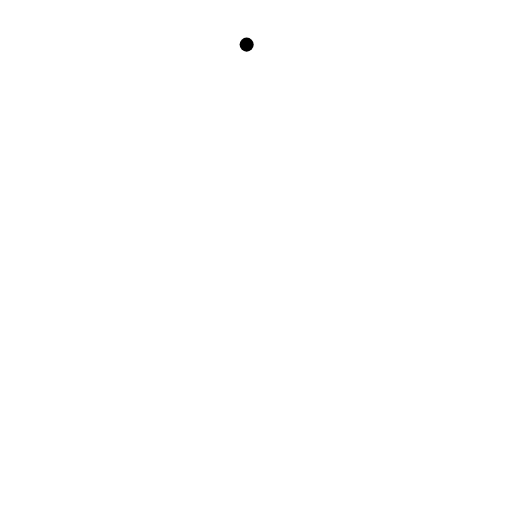
t = 0.00 s
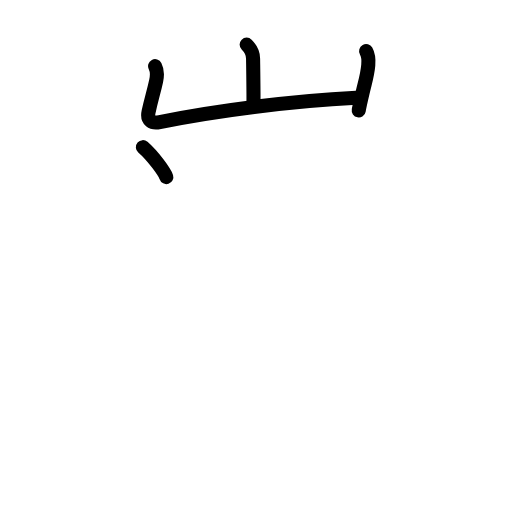
t = 3.75 s
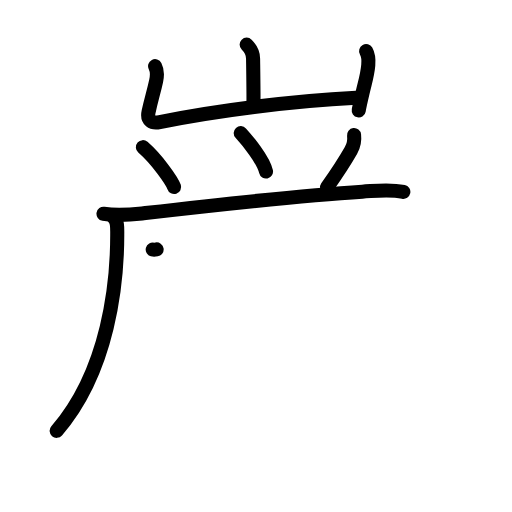
t = 8.08 s
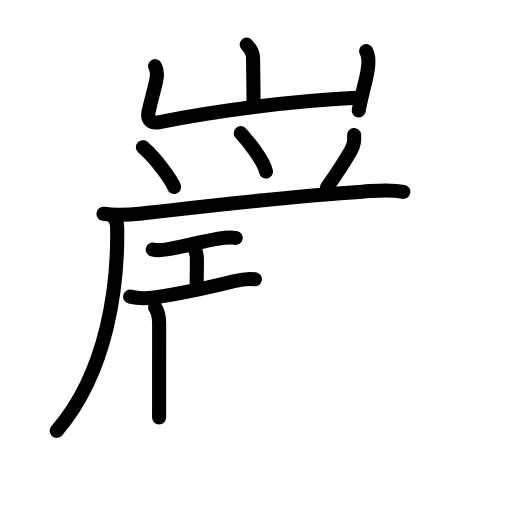
t = 11.88 s
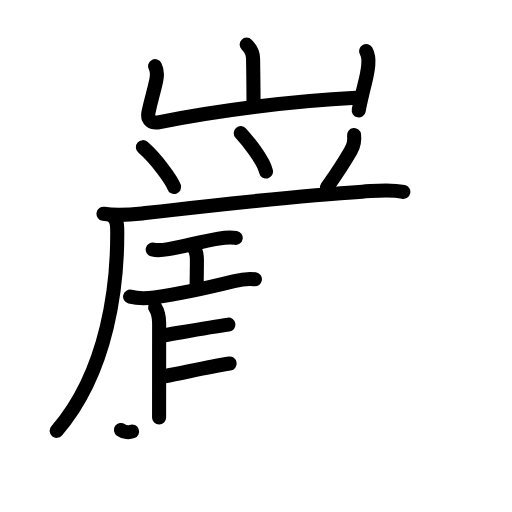
t = 14.38 s
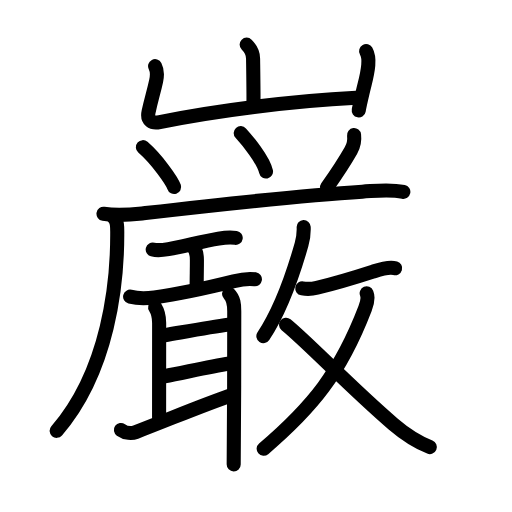
t = 20.00 s

The animated SVG that drew these frames (rendered in a browser with its animation timeline set to each time). Animation: 63 SMIL elements (animate=63); one cycle of 20.00 s.

<?xml version="1.0" encoding="UTF-8"?>
<!--
AniKanjiVG is licensed by CC-BY-SA Paul C. Sommerhoff (https://bitbucket.org/sommerhoff/anikanjivg).
AniKanjiVG uses KanjiVG which is licensed by CC-BY-SA Ulrich Apel (http://kanjivg.tagaini.net).
See also http://creativecommons.org/licenses/by-sa/3.0/
-->
<svg xmlns:kvg='http://kanjivg.tagaini.net' xmlns='http://www.w3.org/2000/svg' width='109' height='109' viewBox='0 0 109 109' style='fill:none;stroke:#000000;stroke-width:3;stroke-linecap:round;stroke-linejoin:round;' id="kvg:kanji_05dcc"><g id="kvg:05dcc" kvg:element="巌"><g id="kvg:05dcc-g1" kvg:element="山" kvg:position="top" kvg:radical="general"><path id="kvg:05dcc-s1" kvg:type="㇑a" d="M52.51,9.5c0.93,0.93,1.37,1.88,1.37,2.99c0,0.59,0.09,4.88,0.09,9.28"><animate attributeName="d" begin="0.0s" dur="0.5s" from="M52.51,9.5C52.51,9.5,52.51,9.5,52.51,9.5" to="M52.51,9.5c0.93,0.93,1.37,1.88,1.37,2.99" />
<animate attributeName="d" begin="0.5s" dur="0.5s" from="M52.51,9.5c0.93,0.93,1.37,1.88,1.37,2.99c0,0,0,0,0,0,0" to="M52.51,9.5c0.93,0.93,1.37,1.88,1.37,2.99c0,0.59,0.09,4.88,0.09,9.28" />
</path>
<path id="kvg:05dcc-s2" kvg:type="㇄a" d="M33.02,14.08C33.5,15,33.5,16,33.25,17.18c-0.55,2.54-1,3.82-1.61,6.58c-0.43,1.94,0.72,2.57,2.36,2.23c11.67-2.37,27.88-4.49,41.85-5.18"><animate attributeName="d" begin="1.0s" dur="0.25s" from="M33.02,14.08C33.02,14.08,33.02,14.08,33.02,14.08" to="M33.02,14.08C33.5,15,33.5,16,33.25,17.18" />
<animate attributeName="d" begin="1.25s" dur="0.25s" from="M33.02,14.08C33.5,15,33.5,16,33.25,17.18c0,0,0,0,0,0,0" to="M33.02,14.08C33.5,15,33.5,16,33.25,17.18c-0.55,2.54-1,3.82-1.61,6.58" />
<animate attributeName="d" begin="1.5s" dur="0.25s" from="M33.02,14.08C33.5,15,33.5,16,33.25,17.18c-0.55,2.54-1,3.82-1.61,6.58c0,0,0,0,0,0,0" to="M33.02,14.08C33.5,15,33.5,16,33.25,17.18c-0.55,2.54-1,3.82-1.61,6.58c-0.43,1.94,0.72,2.57,2.36,2.23" />
<animate attributeName="d" begin="1.75s" dur="0.25s" from="M33.02,14.08C33.5,15,33.5,16,33.25,17.18c-0.55,2.54-1,3.82-1.61,6.58c-0.43,1.94,0.72,2.57,2.36,2.23c0,0,0,0,0,0,0" to="M33.02,14.08C33.5,15,33.5,16,33.25,17.18c-0.55,2.54-1,3.82-1.61,6.58c-0.43,1.94,0.72,2.57,2.36,2.23c11.67-2.37,27.88-4.49,41.85-5.18" />
<animate attributeName="d" begin="0s" dur="1.0s" from="M-100,-100" to="M-100,-100" />
</path>
<path id="kvg:05dcc-s3" kvg:type="㇑" d="M77.94,10.87c0.56,1,0.56,1.88,0.46,2.99c-0.17,1.99-0.64,3.5-1.09,5.4c-0.35,1.49-0.7,2.92-0.94,4.24"><animate attributeName="d" begin="2.0s" dur="0.3333333333333333s" from="M77.94,10.87C77.94,10.87,77.94,10.87,77.94,10.87" to="M77.94,10.87c0.56,1,0.56,1.88,0.46,2.99" />
<animate attributeName="d" begin="2.3333333333333335s" dur="0.3333333333333333s" from="M77.94,10.87c0.56,1,0.56,1.88,0.46,2.99c0,0,0,0,0,0,0" to="M77.94,10.87c0.56,1,0.56,1.88,0.46,2.99c-0.17,1.99-0.64,3.5-1.09,5.4" />
<animate attributeName="d" begin="2.6666666666666665s" dur="0.3333333333333333s" from="M77.94,10.87c0.56,1,0.56,1.88,0.46,2.99c-0.17,1.99-0.64,3.5-1.09,5.4c0,0,0,0,0,0,0" to="M77.94,10.87c0.56,1,0.56,1.88,0.46,2.99c-0.17,1.99-0.64,3.5-1.09,5.4c-0.35,1.49-0.7,2.92-0.94,4.24" />
<animate attributeName="d" begin="0s" dur="2.0s" from="M-100,-100" to="M-100,-100" />
</path>
</g>
<g id="kvg:05dcc-g2" kvg:element="厳" kvg:position="bottom"><g id="kvg:05dcc-g3" kvg:element="⺍" kvg:original="つ"><path id="kvg:05dcc-s4" kvg:type="㇔" d="M30.42,31.33c3,2.61,6.22,7.18,6.65,8.49"><animate attributeName="d" begin="3.0s" dur="1.0s" from="M30.42,31.33C30.42,31.33,30.42,31.33,30.42,31.33" to="M30.42,31.33c3,2.61,6.22,7.18,6.65,8.49" />
<animate attributeName="d" begin="0s" dur="3.0s" from="M-100,-100" to="M-100,-100" />
</path>
<path id="kvg:05dcc-s5" kvg:type="㇔" d="M51.25,28.34c1.42,1.56,4.81,5.65,5.38,8.18"><animate attributeName="d" begin="4.0s" dur="1.0s" from="M51.25,28.34C51.25,28.34,51.25,28.34,51.25,28.34" to="M51.25,28.34c1.42,1.56,4.81,5.65,5.38,8.18" />
<animate attributeName="d" begin="0s" dur="4.0s" from="M-100,-100" to="M-100,-100" />
</path>
<path id="kvg:05dcc-s6" kvg:type="㇒" d="M75.38,28.75c0.14,1.16-0.04,2.18-0.67,3.28c-1.78,3.13-2.91,4.76-5.09,7.85"><animate attributeName="d" begin="5.0s" dur="0.5s" from="M75.38,28.75C75.38,28.75,75.38,28.75,75.38,28.75" to="M75.38,28.75c0.14,1.16-0.04,2.18-0.67,3.28" />
<animate attributeName="d" begin="5.5s" dur="0.5s" from="M75.38,28.75c0.14,1.16-0.04,2.18-0.67,3.28c0,0,0,0,0,0,0" to="M75.38,28.75c0.14,1.16-0.04,2.18-0.67,3.28c-1.78,3.13-2.91,4.76-5.09,7.85" />
<animate attributeName="d" begin="0s" dur="5.0s" from="M-100,-100" to="M-100,-100" />
</path>
</g>
<g id="kvg:05dcc-g4" kvg:element="厂" kvg:position="kamae"><path id="kvg:05dcc-s7" kvg:type="㇐" d="M22.03,45.51c3.09,0.49,5.53,0.23,8.22-0.07c12.81-1.47,32.55-3.75,46.88-4.63c3.07-0.19,5.69-0.61,8.74,0.04"><animate attributeName="d" begin="6.0s" dur="0.3333333333333333s" from="M22.03,45.51C22.03,45.51,22.03,45.51,22.03,45.51" to="M22.03,45.51c3.09,0.49,5.53,0.23,8.22-0.07" />
<animate attributeName="d" begin="6.333333333333333s" dur="0.3333333333333333s" from="M22.03,45.51c3.09,0.49,5.53,0.23,8.22-0.07c0,0,0,0,0,0,0" to="M22.03,45.51c3.09,0.49,5.53,0.23,8.22-0.07c12.81-1.47,32.55-3.75,46.88-4.63" />
<animate attributeName="d" begin="6.666666666666667s" dur="0.3333333333333333s" from="M22.03,45.51c3.09,0.49,5.53,0.23,8.22-0.07c12.81-1.47,32.55-3.75,46.88-4.63c0,0,0,0,0,0,0" to="M22.03,45.51c3.09,0.49,5.53,0.23,8.22-0.07c12.81-1.47,32.55-3.75,46.88-4.63c3.07-0.19,5.69-0.61,8.74,0.04" />
<animate attributeName="d" begin="0s" dur="6.0s" from="M-100,-100" to="M-100,-100" />
</path>
<path id="kvg:05dcc-s8" kvg:type="㇒" d="M24.29,46.43c0.76,0.76,0.67,2.01,0.67,3.55c0,9.99-1.71,28.77-12.9,41.74"><animate attributeName="d" begin="7.0s" dur="0.5s" from="M24.29,46.43C24.29,46.43,24.29,46.43,24.29,46.43" to="M24.29,46.43c0.76,0.76,0.67,2.01,0.67,3.55" />
<animate attributeName="d" begin="7.5s" dur="0.5s" from="M24.29,46.43c0.76,0.76,0.67,2.01,0.67,3.55c0,0,0,0,0,0,0" to="M24.29,46.43c0.76,0.76,0.67,2.01,0.67,3.55c0,9.99-1.71,28.77-12.9,41.74" />
<animate attributeName="d" begin="0s" dur="7.0s" from="M-100,-100" to="M-100,-100" />
</path>
</g>
<g id="kvg:05dcc-g5" kvg:element="敢"><g id="kvg:05dcc-g6" kvg:position="left"><path id="kvg:05dcc-s9" kvg:type="㇐" d="M32.51,53.12c1.07,0.29,2.3,0.1,3.35-0.08c2.86-0.5,7.33-1.68,10.66-2.24c1.24-0.21,2.41-0.35,3.66-0.15"><animate attributeName="d" begin="8.0s" dur="0.3333333333333333s" from="M32.51,53.12C32.51,53.12,32.51,53.12,32.51,53.12" to="M32.51,53.12c1.07,0.29,2.3,0.1,3.35-0.08" />
<animate attributeName="d" begin="8.333333333333334s" dur="0.3333333333333333s" from="M32.51,53.12c1.07,0.29,2.3,0.1,3.35-0.08c0,0,0,0,0,0,0" to="M32.51,53.12c1.07,0.29,2.3,0.1,3.35-0.08c2.86-0.5,7.33-1.68,10.66-2.24" />
<animate attributeName="d" begin="8.666666666666666s" dur="0.3333333333333333s" from="M32.51,53.12c1.07,0.29,2.3,0.1,3.35-0.08c2.86-0.5,7.33-1.68,10.66-2.24c0,0,0,0,0,0,0" to="M32.51,53.12c1.07,0.29,2.3,0.1,3.35-0.08c2.86-0.5,7.33-1.68,10.66-2.24c1.24-0.21,2.41-0.35,3.66-0.15" />
<animate attributeName="d" begin="0s" dur="8.0s" from="M-100,-100" to="M-100,-100" />
</path>
<path id="kvg:05dcc-s10" kvg:type="㇑" d="M41.03,52.49c0.79,0.79,0.89,1.68,0.89,2.89c0,1.84-0.05,3.69-0.05,5.36"><animate attributeName="d" begin="9.0s" dur="0.5s" from="M41.03,52.49C41.03,52.49,41.03,52.49,41.03,52.49" to="M41.03,52.49c0.79,0.79,0.89,1.68,0.89,2.89" />
<animate attributeName="d" begin="9.5s" dur="0.5s" from="M41.03,52.49c0.79,0.79,0.89,1.68,0.89,2.89c0,0,0,0,0,0,0" to="M41.03,52.49c0.79,0.79,0.89,1.68,0.89,2.89c0,1.84-0.05,3.69-0.05,5.36" />
<animate attributeName="d" begin="0s" dur="9.0s" from="M-100,-100" to="M-100,-100" />
</path>
<g id="kvg:05dcc-g7" kvg:element="耳"><path id="kvg:05dcc-s11" kvg:type="㇐" d="M27.7,63.16c1.62,0.4,3.56,0.37,5.19,0.15c4.86-0.68,11.25-2.03,16.88-3.43c1.5-0.38,2.98-0.64,4.5-0.42"><animate attributeName="d" begin="10.0s" dur="0.3333333333333333s" from="M27.7,63.16C27.7,63.16,27.7,63.16,27.7,63.16" to="M27.7,63.16c1.62,0.4,3.56,0.37,5.19,0.15" />
<animate attributeName="d" begin="10.333333333333334s" dur="0.3333333333333333s" from="M27.7,63.16c1.62,0.4,3.56,0.37,5.19,0.15c0,0,0,0,0,0,0" to="M27.7,63.16c1.62,0.4,3.56,0.37,5.19,0.15c4.86-0.68,11.25-2.03,16.88-3.43" />
<animate attributeName="d" begin="10.666666666666666s" dur="0.3333333333333333s" from="M27.7,63.16c1.62,0.4,3.56,0.37,5.19,0.15c4.86-0.68,11.25-2.03,16.88-3.43c0,0,0,0,0,0,0" to="M27.7,63.16c1.62,0.4,3.56,0.37,5.19,0.15c4.86-0.68,11.25-2.03,16.88-3.43c1.5-0.38,2.98-0.64,4.5-0.42" />
<animate attributeName="d" begin="0s" dur="10.0s" from="M-100,-100" to="M-100,-100" />
</path>
<path id="kvg:05dcc-s12" kvg:type="㇑a" d="M33.03,65.42c0.62,1,0.85,2.08,0.85,3.33c0,4-0.01,15.75-0.01,20.12"><animate attributeName="d" begin="11.0s" dur="0.5s" from="M33.03,65.42C33.03,65.42,33.03,65.42,33.03,65.42" to="M33.03,65.42c0.62,1,0.85,2.08,0.85,3.33" />
<animate attributeName="d" begin="11.5s" dur="0.5s" from="M33.03,65.42c0.62,1,0.85,2.08,0.85,3.33c0,0,0,0,0,0,0" to="M33.03,65.42c0.62,1,0.85,2.08,0.85,3.33c0,4-0.01,15.75-0.01,20.12" />
<animate attributeName="d" begin="0s" dur="11.0s" from="M-100,-100" to="M-100,-100" />
</path>
<path id="kvg:05dcc-s13" kvg:type="㇐a" d="M35.03,71.38c5.24-0.91,9.94-1.78,13.6-2.27"><animate attributeName="d" begin="12.0s" dur="1.0s" from="M35.03,71.38C35.03,71.38,35.03,71.38,35.03,71.38" to="M35.03,71.38c5.24-0.91,9.94-1.78,13.6-2.27" />
<animate attributeName="d" begin="0s" dur="12.0s" from="M-100,-100" to="M-100,-100" />
</path>
<path id="kvg:05dcc-s14" kvg:type="㇐a" d="M35.04,80.09c3.96-0.72,9.21-1.97,13.85-2.7"><animate attributeName="d" begin="13.0s" dur="1.0s" from="M35.04,80.09C35.04,80.09,35.04,80.09,35.04,80.09" to="M35.04,80.09c3.96-0.72,9.21-1.97,13.85-2.7" />
<animate attributeName="d" begin="0s" dur="13.0s" from="M-100,-100" to="M-100,-100" />
</path>
<path id="kvg:05dcc-s15" kvg:type="㇀" d="M25.74,91.53c1.01,0.72,2.37,0.75,3.16,0.45c8.09-3.11,14.37-5.81,20.7-7.95"><animate attributeName="d" begin="14.0s" dur="0.5s" from="M25.74,91.53C25.74,91.53,25.74,91.53,25.74,91.53" to="M25.74,91.53c1.01,0.72,2.37,0.75,3.16,0.45" />
<animate attributeName="d" begin="14.5s" dur="0.5s" from="M25.74,91.53c1.01,0.72,2.37,0.75,3.16,0.45c0,0,0,0,0,0,0" to="M25.74,91.53c1.01,0.72,2.37,0.75,3.16,0.45c8.09-3.11,14.37-5.81,20.7-7.95" />
<animate attributeName="d" begin="0s" dur="14.0s" from="M-100,-100" to="M-100,-100" />
</path>
<path id="kvg:05dcc-s16" kvg:type="㇑" d="M48.76,62.56c1.03,1.03,1.11,2.3,1.11,3.69c0,4.56,0,17.59-0.08,26c-0.03,2.99-0.04,5.39-0.04,6.62"><animate attributeName="d" begin="15.0s" dur="0.3333333333333333s" from="M48.76,62.56C48.76,62.56,48.76,62.56,48.76,62.56" to="M48.76,62.56c1.03,1.03,1.11,2.3,1.11,3.69" />
<animate attributeName="d" begin="15.333333333333334s" dur="0.3333333333333333s" from="M48.76,62.56c1.03,1.03,1.11,2.3,1.11,3.69c0,0,0,0,0,0,0" to="M48.76,62.56c1.03,1.03,1.11,2.3,1.11,3.69c0,4.56,0,17.59-0.08,26" />
<animate attributeName="d" begin="15.666666666666666s" dur="0.3333333333333333s" from="M48.76,62.56c1.03,1.03,1.11,2.3,1.11,3.69c0,4.56,0,17.59-0.08,26c0,0,0,0,0,0,0" to="M48.76,62.56c1.03,1.03,1.11,2.3,1.11,3.69c0,4.56,0,17.59-0.08,26c-0.03,2.99-0.04,5.39-0.04,6.62" />
<animate attributeName="d" begin="0s" dur="15.0s" from="M-100,-100" to="M-100,-100" />
</path>
</g>
</g>
<g id="kvg:05dcc-g8" kvg:element="攵" kvg:variant="true" kvg:original="攴" kvg:position="right"><g id="kvg:05dcc-g9" kvg:position="top"><path id="kvg:05dcc-s17" kvg:type="㇒" d="M64.65,48.35c0.06,1.36-0.07,2.35-0.45,3.68c-1.46,5.14-4.02,13.34-8.13,19.53"><animate attributeName="d" begin="16.0s" dur="0.5s" from="M64.65,48.35C64.65,48.35,64.65,48.35,64.65,48.35" to="M64.65,48.35c0.06,1.36-0.07,2.35-0.45,3.68" />
<animate attributeName="d" begin="16.5s" dur="0.5s" from="M64.65,48.35c0.06,1.36-0.07,2.35-0.45,3.68c0,0,0,0,0,0,0" to="M64.65,48.35c0.06,1.36-0.07,2.35-0.45,3.68c-1.46,5.14-4.02,13.34-8.13,19.53" />
<animate attributeName="d" begin="0s" dur="16.0s" from="M-100,-100" to="M-100,-100" />
</path>
<path id="kvg:05dcc-s18" kvg:type="㇐" d="M64.35,61.39c1.27,0.23,2.33,0.07,3.14-0.13c4.26-1.02,7.97-2.16,11.92-3.44c1.29-0.42,3.3-1.14,4.71-0.72"><animate attributeName="d" begin="17.0s" dur="0.3333333333333333s" from="M64.35,61.39C64.35,61.39,64.35,61.39,64.35,61.39" to="M64.35,61.39c1.27,0.23,2.33,0.07,3.14-0.13" />
<animate attributeName="d" begin="17.333333333333332s" dur="0.3333333333333333s" from="M64.35,61.39c1.27,0.23,2.33,0.07,3.14-0.13c0,0,0,0,0,0,0" to="M64.35,61.39c1.27,0.23,2.33,0.07,3.14-0.13c4.26-1.02,7.97-2.16,11.92-3.44" />
<animate attributeName="d" begin="17.666666666666668s" dur="0.3333333333333333s" from="M64.35,61.39c1.27,0.23,2.33,0.07,3.14-0.13c4.26-1.02,7.97-2.16,11.92-3.44c0,0,0,0,0,0,0" to="M64.35,61.39c1.27,0.23,2.33,0.07,3.14-0.13c4.26-1.02,7.97-2.16,11.92-3.44c1.29-0.42,3.3-1.14,4.71-0.72" />
<animate attributeName="d" begin="0s" dur="17.0s" from="M-100,-100" to="M-100,-100" />
</path>
</g>
<g id="kvg:05dcc-g10" kvg:element="乂" kvg:position="bottom"><g id="kvg:05dcc-g11" kvg:element="丿"><path id="kvg:05dcc-s19" kvg:type="㇒" d="M78.06,62.45c0.35,0.84,0.24,1.74-0.33,3.21c-5.26,13.71-11.21,21-21.6,29.88"><animate attributeName="d" begin="18.0s" dur="0.5s" from="M78.06,62.45C78.06,62.45,78.06,62.45,78.06,62.45" to="M78.06,62.45c0.35,0.84,0.24,1.74-0.33,3.21" />
<animate attributeName="d" begin="18.5s" dur="0.5s" from="M78.06,62.45c0.35,0.84,0.24,1.74-0.33,3.21c0,0,0,0,0,0,0" to="M78.06,62.45c0.35,0.84,0.24,1.74-0.33,3.21c-5.26,13.71-11.21,21-21.6,29.88" />
<animate attributeName="d" begin="0s" dur="18.0s" from="M-100,-100" to="M-100,-100" />
</path>
</g>
<path id="kvg:05dcc-s20" kvg:type="㇏" d="M60.9,69.14c4.75,3.87,13.6,13.23,22.82,21.15c2.58,2.21,4.65,3.62,7.78,4.89"><animate attributeName="d" begin="19.0s" dur="0.5s" from="M60.9,69.14C60.9,69.14,60.9,69.14,60.9,69.14" to="M60.9,69.14c4.75,3.87,13.6,13.23,22.82,21.15" />
<animate attributeName="d" begin="19.5s" dur="0.5s" from="M60.9,69.14c4.75,3.87,13.6,13.23,22.82,21.15c0,0,0,0,0,0,0" to="M60.9,69.14c4.75,3.87,13.6,13.23,22.82,21.15c2.58,2.21,4.65,3.62,7.78,4.89" />
<animate attributeName="d" begin="0s" dur="19.0s" from="M-100,-100" to="M-100,-100" />
</path>
</g>
</g>
</g>
</g>
</g>
</svg>
